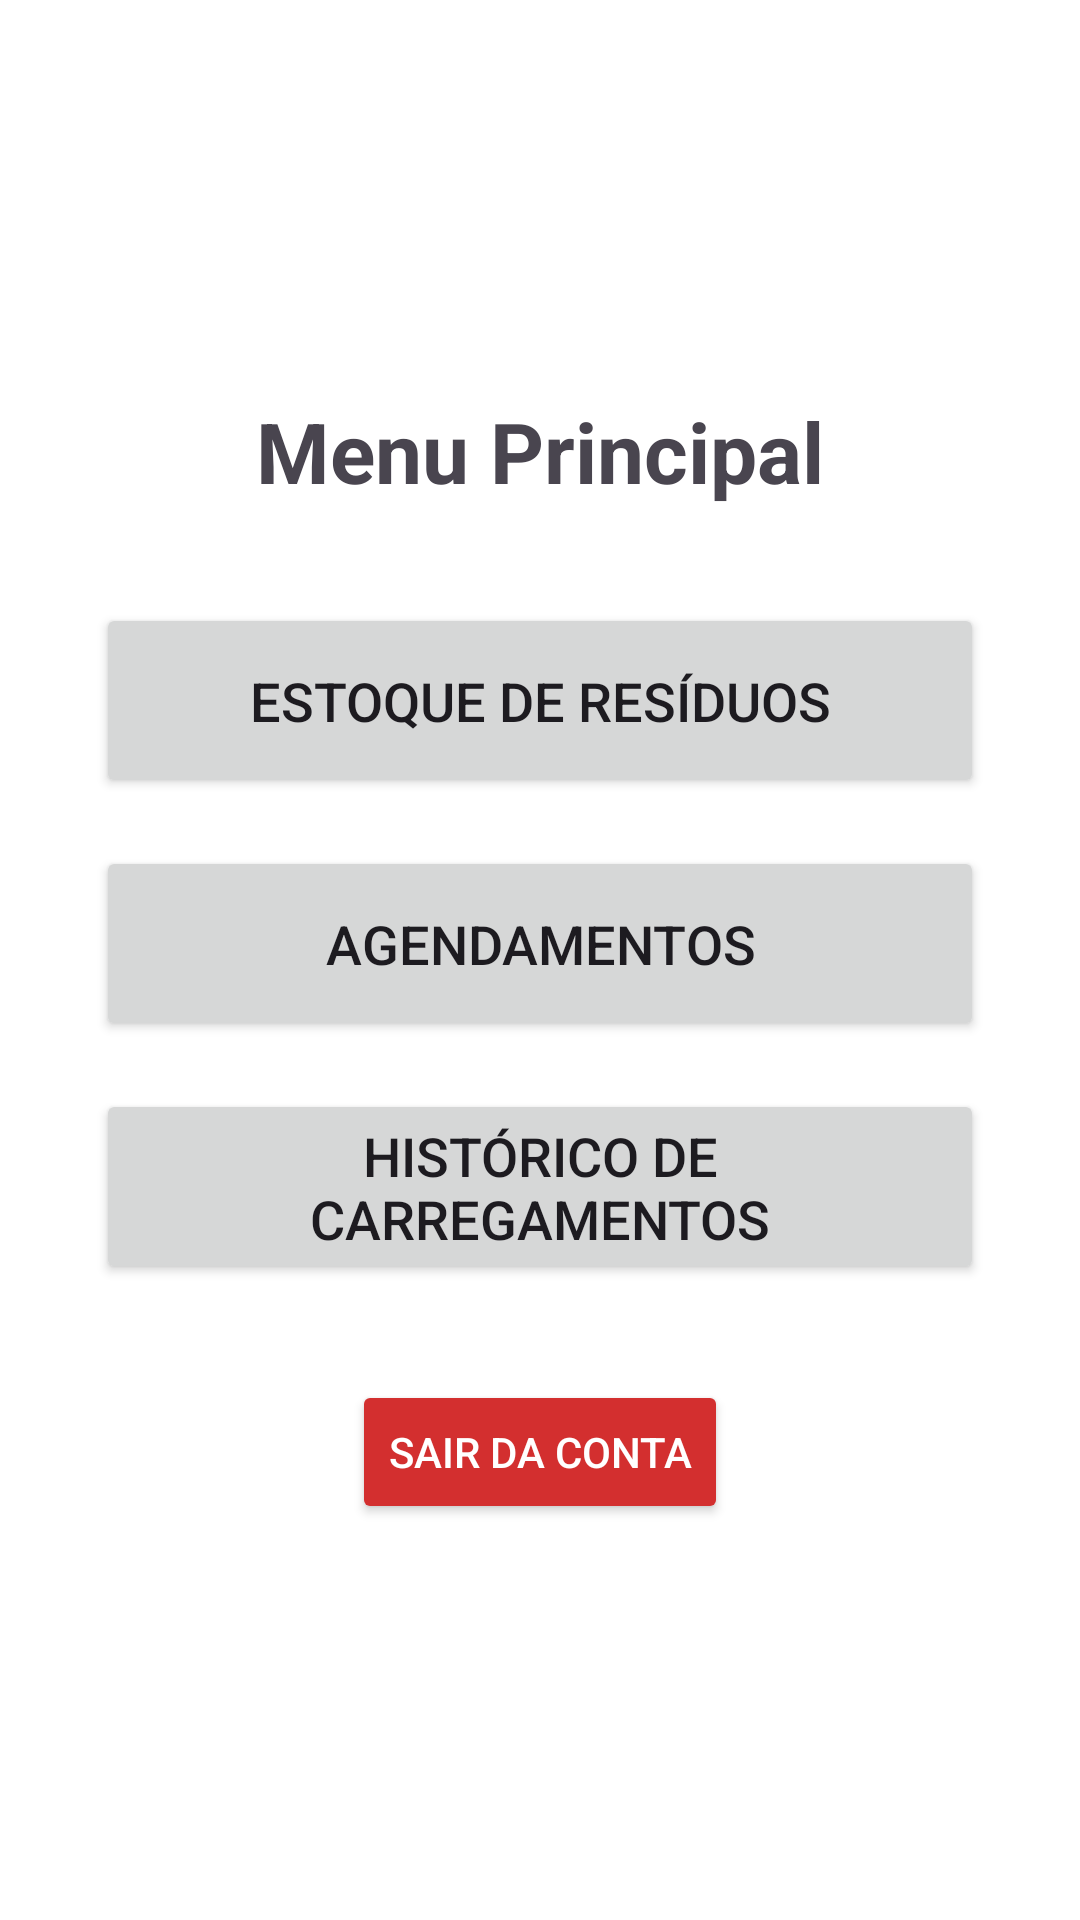

The Android layout XML behind this screen, and the referenced resources:
<!-- AndroidManifest.xml: application theme Theme.ControleCIRS -->
<!-- res/layout/activity_home.xml -->
<?xml version="1.0" encoding="utf-8"?>
<LinearLayout xmlns:android="http://schemas.android.com/apk/res/android"
    android:layout_width="match_parent"
    android:layout_height="match_parent"
    android:orientation="vertical"
    android:gravity="center"
    android:padding="32dp"
    android:background="#FFFFFF">

    <TextView
        android:layout_width="wrap_content"
        android:layout_height="wrap_content"
        android:text="Menu Principal"
        android:textSize="28sp"
        android:textStyle="bold"
        android:layout_marginBottom="32dp"/>

    <Button
        android:id="@+id/btnIrEstoque"
        android:layout_width="match_parent"
        android:layout_height="65dp"
        android:text="Estoque de Resíduos"
        android:textSize="18sp"
        android:layout_marginBottom="16dp"/>

    <Button
        android:id="@+id/btnIrAgendamentos"
        android:layout_width="match_parent"
        android:layout_height="65dp"
        android:text="Agendamentos"
        android:textSize="18sp"
        android:layout_marginBottom="16dp"/>

    <Button
        android:id="@+id/btnIrHistorico"
        android:layout_width="match_parent"
        android:layout_height="65dp"
        android:text="Histórico de Carregamentos"
        android:textSize="18sp"
        android:layout_marginBottom="32dp"/>

    <Button
        android:id="@+id/btnSair"
        android:layout_width="wrap_content"
        android:layout_height="wrap_content"
        android:text="Sair da Conta"
        android:backgroundTint="#D32F2F"
        android:textColor="#FFFFFF"/>

</LinearLayout>
<!-- resources referenced by this layout -->
<resources>
  <style name="Theme.ControleCIRS" parent="Base.Theme.ControleCIRS" />
  <style name="Base.Theme.ControleCIRS" parent="Theme.Material3.DayNight.NoActionBar">
          
          
      </style>
</resources>
